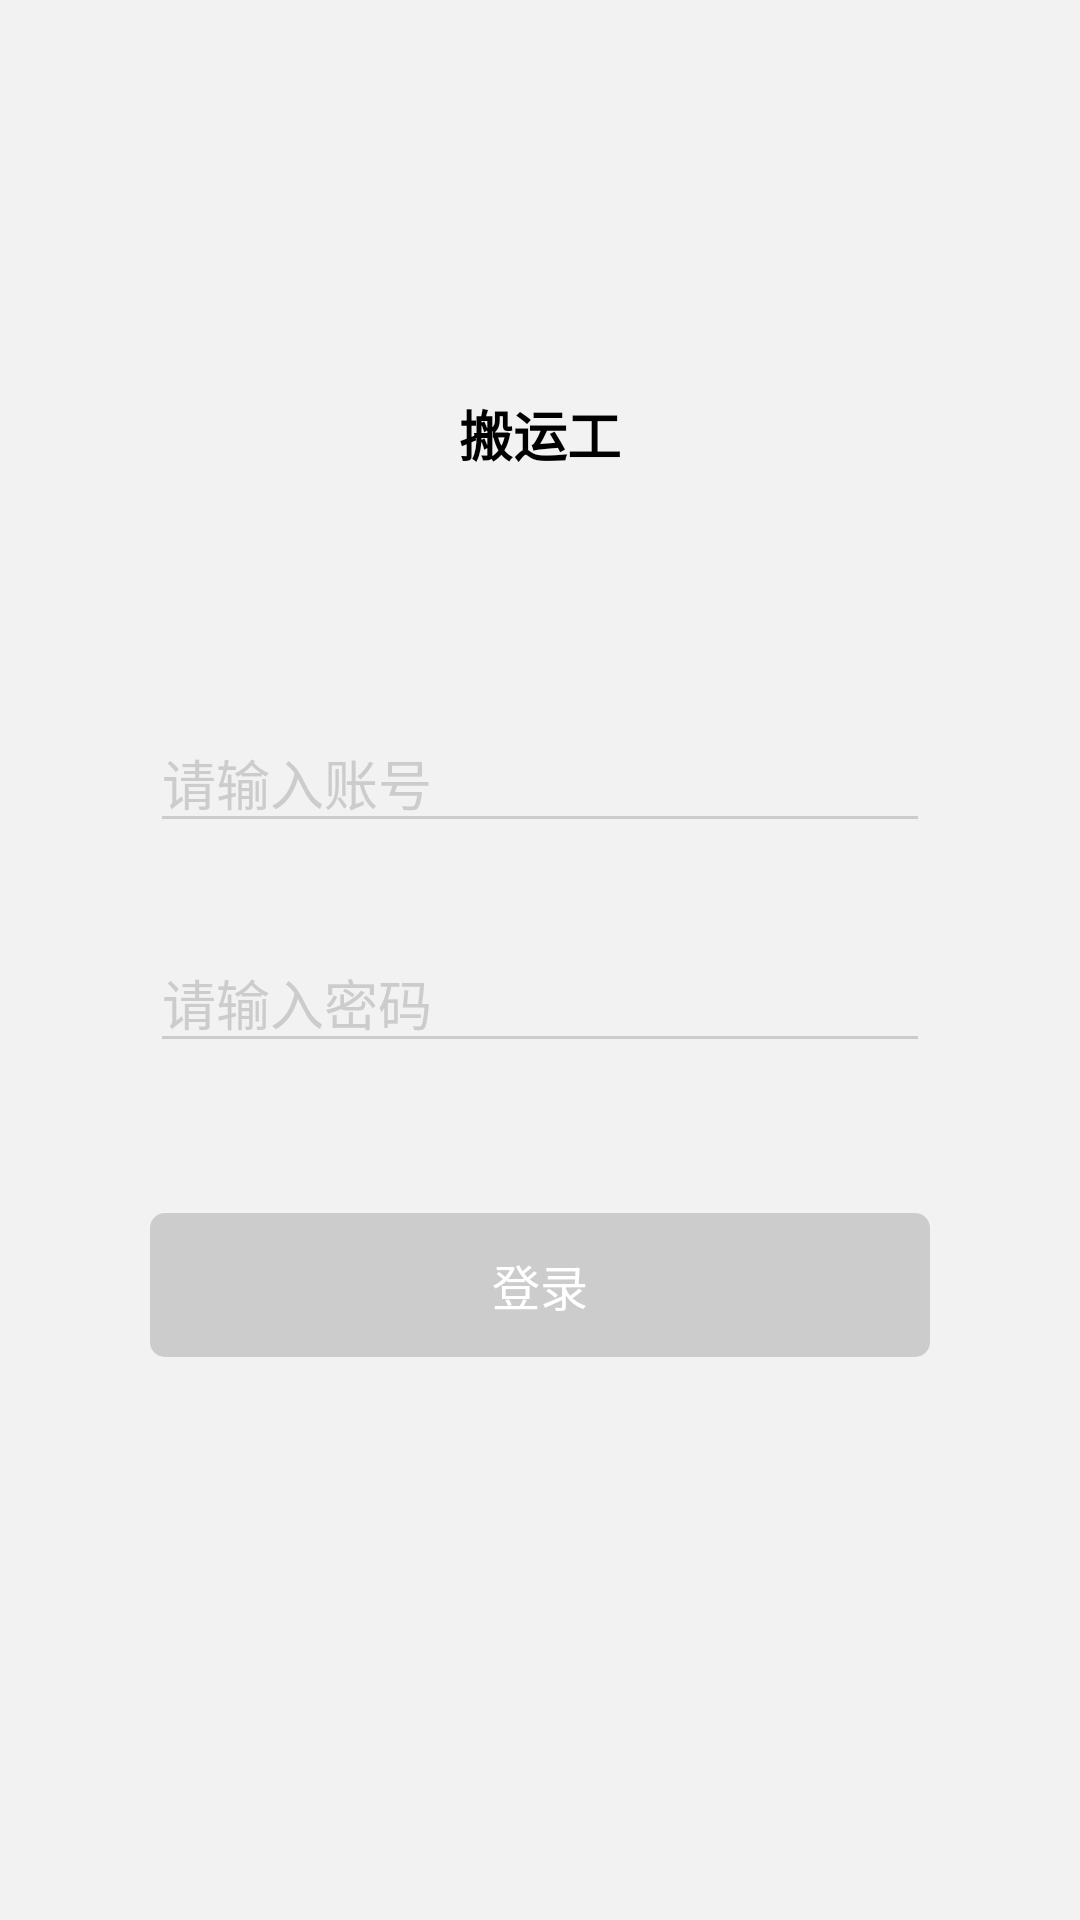

Reconstruct the res/layout file that produces this screen, plus the resources it refers to.
<!-- AndroidManifest.xml: application theme AppTheme.NoActionBar -->
<!-- res/layout/activity_login.xml -->
<?xml version="1.0" encoding="utf-8"?>
<androidx.constraintlayout.widget.ConstraintLayout xmlns:android="http://schemas.android.com/apk/res/android"
    xmlns:app="http://schemas.android.com/apk/res-auto"
    xmlns:tools="http://schemas.android.com/tools"
    android:layout_width="match_parent"
    android:layout_height="match_parent"
    android:background="@color/FF_F2F2F2"
    android:orientation="vertical">

    <TextView
        android:layout_width="wrap_content"
        android:layout_height="wrap_content"
        android:layout_marginBottom="30dp"
        android:text="搬运工"
        android:textColor="@color/black"
        android:textSize="18sp"
        android:textStyle="bold"
        app:layout_constraintBottom_toTopOf="@+id/linearLayout"
        app:layout_constraintEnd_toEndOf="parent"
        app:layout_constraintStart_toStartOf="parent" />

    <LinearLayout
        android:id="@+id/linearLayout"
        android:layout_width="0dp"
        android:layout_height="wrap_content"
        android:layout_marginHorizontal="50dp"
        android:gravity="center"
        android:orientation="vertical"
        app:layout_constraintBottom_toBottomOf="parent"
        app:layout_constraintEnd_toEndOf="parent"
        app:layout_constraintStart_toStartOf="parent"
        app:layout_constraintTop_toTopOf="parent">

        <EditText
            android:id="@+id/edLoginNickname"
            android:layout_width="match_parent"
            android:layout_height="wrap_content"
            android:layout_marginTop="50dp"
            android:ems="10"
            android:hint="请输入账号"
            android:inputType="textCapCharacters"
            android:textColor="@color/black"
            android:textColorHint="@color/FF_CCCCCC"
            android:theme="@style/MyEditText" />

        <EditText
            android:id="@+id/edLoginNickPwd"
            android:layout_width="match_parent"
            android:layout_height="wrap_content"
            android:layout_marginTop="30dp"
            android:ems="10"
            android:hint="请输入密码"
            android:inputType="textPassword"
            android:textColor="@color/black"
            android:textColorHint="@color/FF_CCCCCC"
            android:theme="@style/MyEditText" />

        <Button
            android:id="@+id/btnLoginConfirm"
            android:layout_width="match_parent"
            android:layout_height="wrap_content"
            android:layout_marginTop="50dp"
            android:background="@drawable/bg_selector_05dp_main"
            android:enabled="false"
            android:gravity="center"
            android:text="登录"
            android:textColor="@color/white"
            android:textSize="16sp" />
    </LinearLayout>

    <TextView
        android:id="@+id/tvLoginApiConfig"
        android:layout_width="wrap_content"
        android:layout_height="wrap_content"
        android:layout_marginHorizontal="15dp"
        android:layout_marginTop="15dp"
        android:drawablePadding="10dp"
        android:gravity="center"
        android:text="API 配置"
        android:textColor="@color/white"
        android:textSize="20sp"
        android:textStyle="bold"
        android:visibility="gone"
        app:drawableEndCompat="?attr/actionModePasteDrawable"
        app:drawableTint="@color/white"
        app:layout_constraintEnd_toEndOf="parent"
        app:layout_constraintTop_toTopOf="parent" />

    <TextView
        android:id="@+id/textView"
        android:layout_width="0dp"
        android:layout_height="wrap_content"
        android:layout_marginHorizontal="50dp"
        android:textColor="@color/FF_333333"
        android:textSize="13sp"
        app:layout_constraintBottom_toBottomOf="parent"
        app:layout_constraintEnd_toEndOf="parent"
        app:layout_constraintStart_toStartOf="parent"
        app:layout_constraintTop_toBottomOf="@+id/linearLayout" />


</androidx.constraintlayout.widget.ConstraintLayout>
<!-- resources referenced by this layout -->
<resources>
  <color name="FF_333333">#333333</color>
  <color name="FF_CCCCCC">#CCCCCC</color>
  <color name="FF_F2F2F2">#F2F2F2</color>
  <color name="black">#FF000000</color>
  <color name="white">#FFFFFFFF</color>
  <!-- drawable bg_selector_05dp_main (drawable) -->
  <?xml version="1.0" encoding="utf-8"?>
  <selector xmlns:android="http://schemas.android.com/apk/res/android">
      <item android:state_enabled="true">
          <shape>
              <corners android:radius="5dp" />
              <solid android:color="@color/FF_009688" />
          </shape>
      </item>
      <item>
          <shape>
              <corners android:radius="5dp" />
              <solid android:color="@color/FF_CCCCCC" />
          </shape>
      </item>
  </selector>
  <style name="MyEditText" parent="Theme.AppCompat.Light">
          <item name="colorControlNormal">@color/FF_CCCCCC</item>
          <item name="colorControlActivated">@color/black</item>
      </style>
  <style name="AppTheme.NoActionBar" parent="Theme.AppCompat.Light.NoActionBar">
          <item name="windowActionBar">false</item>
          <item name="windowNoTitle">true</item>
          <item name="android:windowBackground">@null</item>
          <item name="android:windowIsTranslucent">false</item>
          <item name="android:windowDisablePreview">true</item>
          <item name="android:statusBarColor" tools:targetApi="l">@color/FF_333333</item>
      </style>
  <color name="FF_009688">#009688</color>
</resources>
